Dataset: ProvaDV (GitHub, nigno17/Datasets). Classes: apple, banana, dice, flat screwdriver, hammer, lemon, orange, spatula, tennis ball.

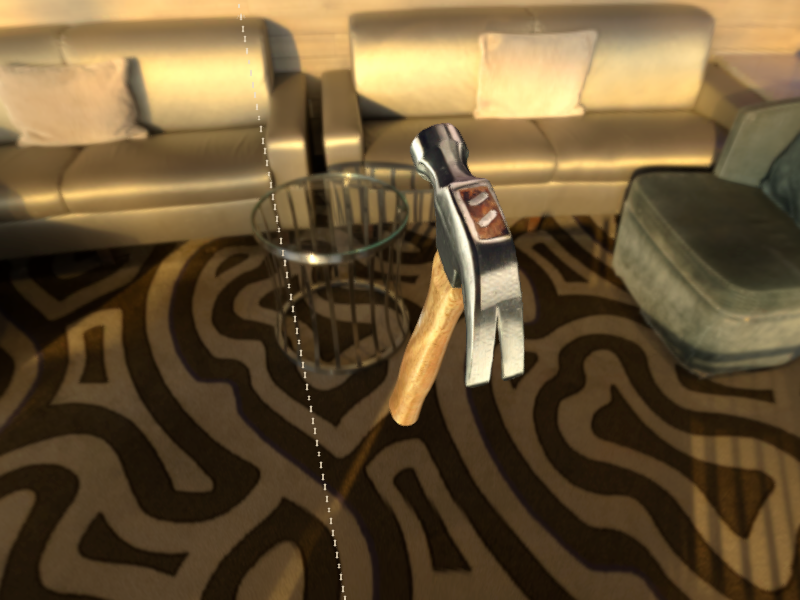
Label: hammer

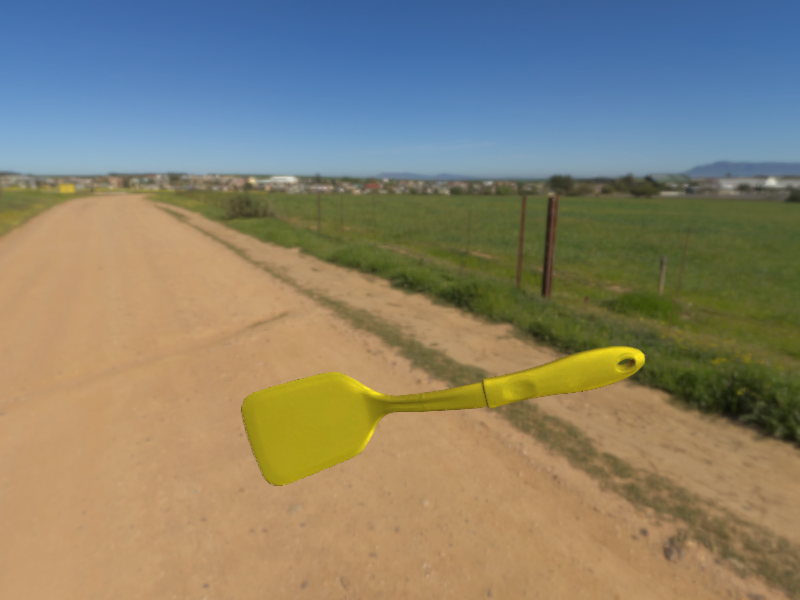
Label: spatula

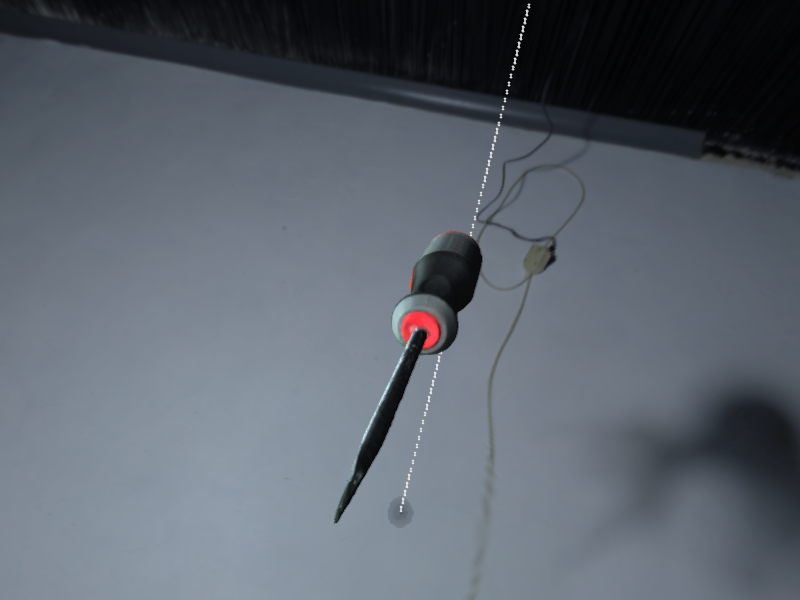
Label: flat screwdriver

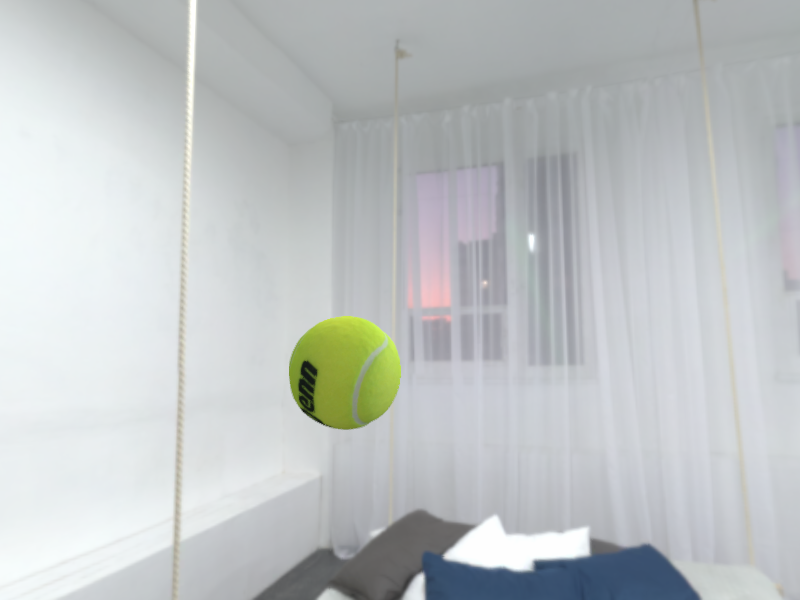
Label: tennis ball

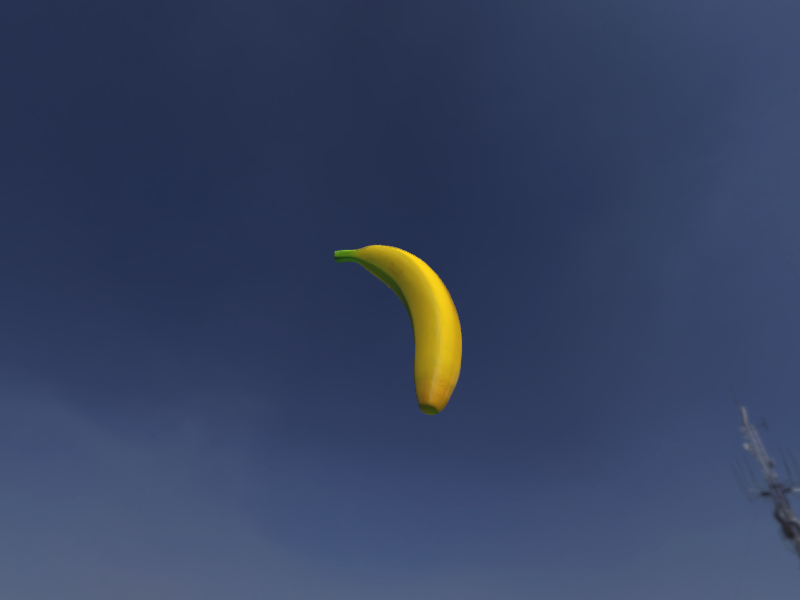
Label: banana

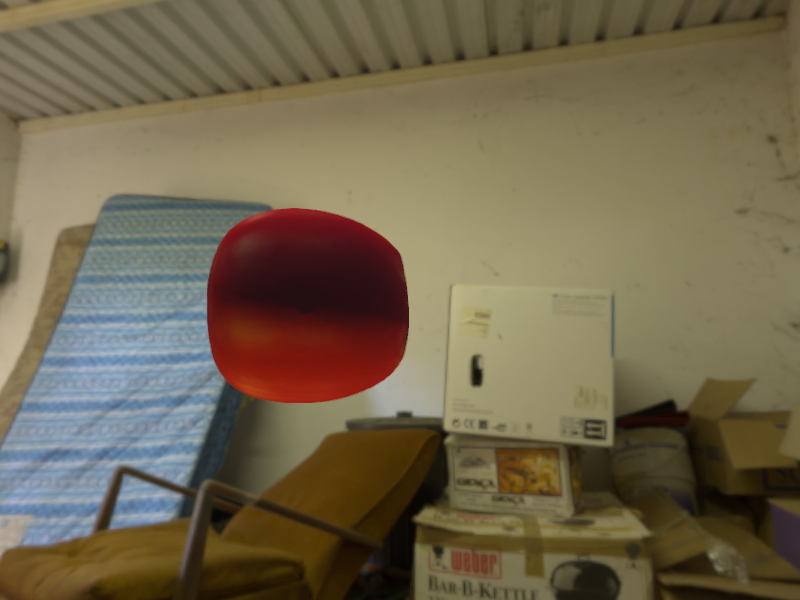
Label: apple
